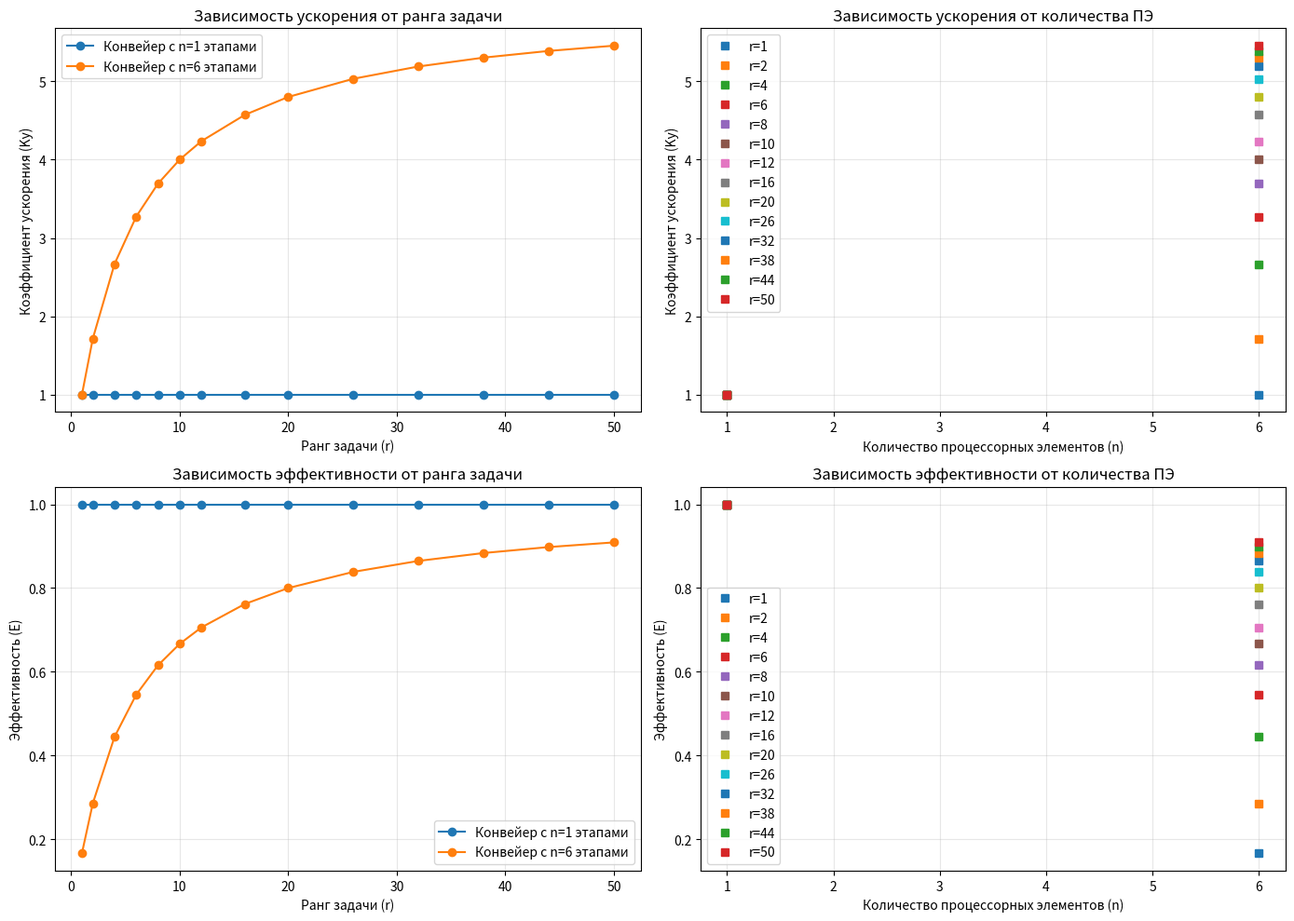

Reproduce this figure in Python.
#   Лабораторная работа №1 по дисциплине МРЗвИС
#   Задача: реализовать и исследовать модель решения на конвейерной архитектуре задачи
#   вычисления попарного произведения компонентов двух векторов чисел
#   Вариант: 11. Алгоритм вычисления целочисленного частного пары 6-разрядных чисел
#   делением с восстановлением частичного остатка
#
#   Автор: Головач В.Д. (321703)



import matplotlib.pyplot as plt
import numpy as np

n_values = [1, 6]
r_values = [1, 2, 4, 6, 8, 10, 12, 16, 20, 26, 32, 38, 44, 50]

acceleration_data = []
efficiency_data = []

for n in n_values:
    acceleration_row = []
    efficiency_row = []

    for r in r_values:
        print(f"Измерение: n={n}, r={r}")

        try:
            T1 = n * r
            Tn = n + r - 1
            if Tn > 0:
                K = T1 / Tn
            else:
                K = 0

            acceleration_row.append(K)

            if n > 0:
                E = K / n
            else:
                E = 0

            efficiency_row.append(E)

            print(f"  T1={T1:.6f}, Tn={Tn:.6f}, K={K:.3f}, E={E:.3f}")
        except Exception as e:
            print(f"  Ошибка: {e}")
            acceleration_row.append(0)
            efficiency_row.append(0)

    acceleration_data.append(acceleration_row)
    efficiency_data.append(efficiency_row)

acceleration_data = np.array(acceleration_data)
efficiency_data = np.array(efficiency_data)

fig, axes = plt.subplots(2, 2, figsize=(14, 10))

ax1 = axes[0, 0]
for i, n in enumerate(n_values):
    ax1.plot(r_values, acceleration_data[i], marker='o', label=f'Конвейер с n={n} этапами')
ax1.set_xlabel('Ранг задачи (r)')
ax1.set_ylabel('Коэффициент ускорения (Kу)')
ax1.set_title('Зависимость ускорения от ранга задачи')
ax1.legend()
ax1.grid(True, alpha=0.3)

ax2 = axes[0, 1]
for i, r in enumerate(r_values):
    ax2.plot(n_values, acceleration_data[:, i], marker='s', linestyle='none', label=f'r={r}')
ax2.set_xlabel('Количество процессорных элементов (n)')
ax2.set_ylabel('Коэффициент ускорения (Kу)')
ax2.set_title('Зависимость ускорения от количества ПЭ')
ax2.legend()
ax2.grid(True, alpha=0.3)

ax3 = axes[1, 0]
for i, n in enumerate(n_values):
    ax3.plot(r_values, efficiency_data[i], marker='o', label=f'Конвейер с n={n} этапами')
ax3.set_xlabel('Ранг задачи (r)')
ax3.set_ylabel('Эффективность (E)')
ax3.set_title('Зависимость эффективности от ранга задачи')
ax3.legend()
ax3.grid(True, alpha=0.3)

ax4 = axes[1, 1]
for i, r in enumerate(r_values):
    ax4.plot(n_values, efficiency_data[:, i], marker='s', linestyle='none', label=f'r={r}')
ax4.set_xlabel('Количество процессорных элементов (n)')
ax4.set_ylabel('Эффективность (E)')
ax4.set_title('Зависимость эффективности от количества ПЭ')
ax4.legend()
ax4.grid(True, alpha=0.3)

plt.tight_layout()
plt.show()
